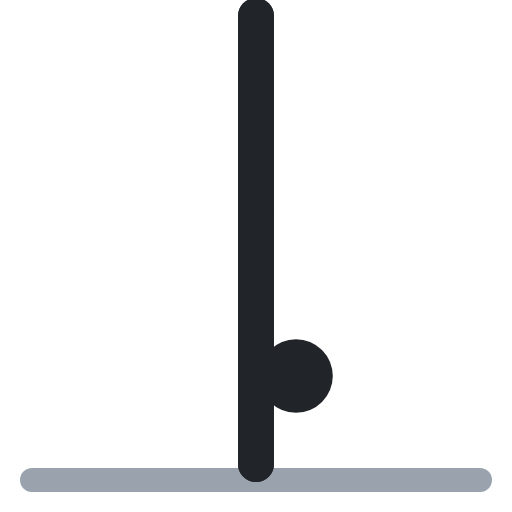
t = 0.00 s
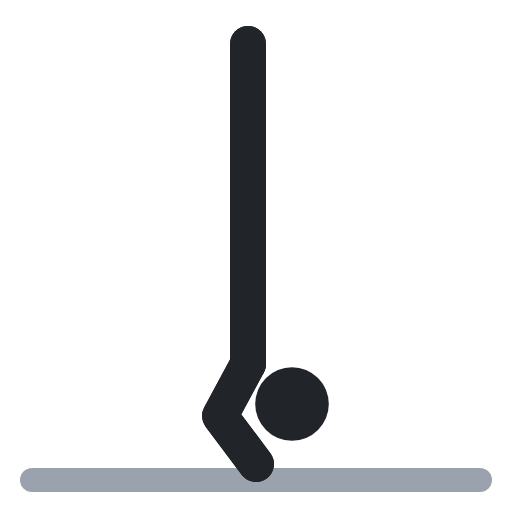
t = 0.40 s
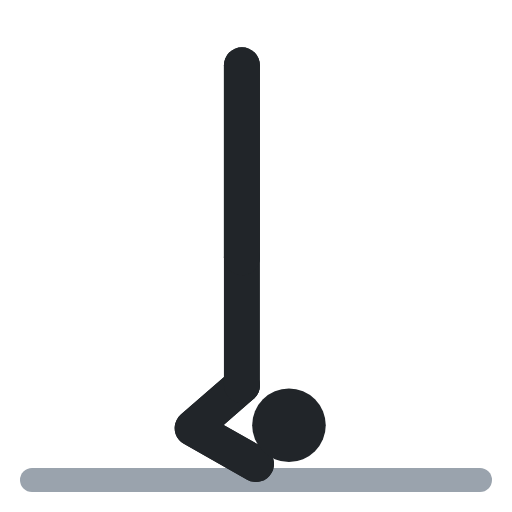
t = 0.60 s
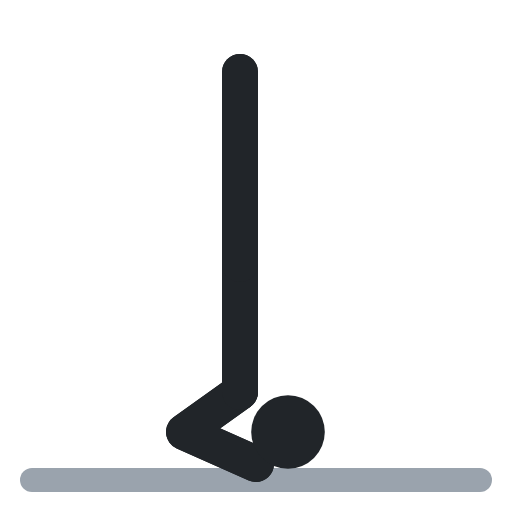
t = 1.00 s
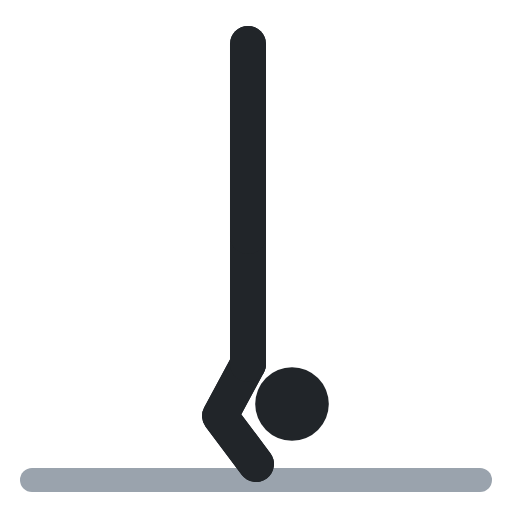
t = 1.40 s
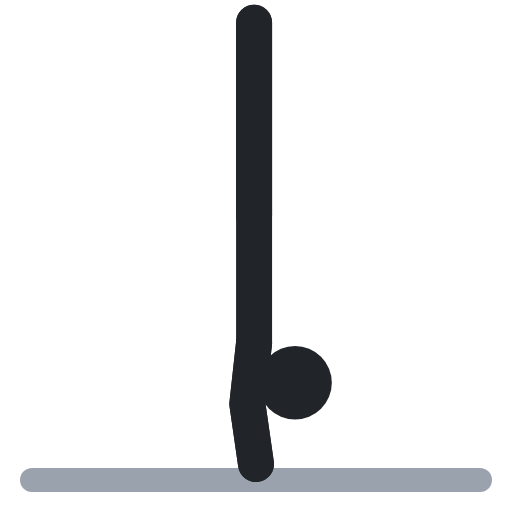
t = 1.60 s

The animated SVG that drew these frames (rendered in a browser with its animation timeline set to each time). Animation: 7 SMIL elements (animate=7); one cycle of 2.00 s, repeats indefinitely.

<svg xmlns="http://www.w3.org/2000/svg" viewBox="0 0 64 64" fill="none" stroke-linecap="round" stroke-linejoin="round"><polyline points="4,60 60,60" stroke="#9aa3ad" stroke-width="3"/><polyline points="32,42 32,50 32,58" stroke="#212529" stroke-width="4.5"><animate attributeName="points" values="32,42 32,50 32,58;30,49 23,54 32,58;30,49 23,54 32,58;32,42 32,50 32,58;32,42 32,50 32,58" keyTimes="0;.4;.5;.9;1" calcMode="spline" keySplines=".45 0 .55 1;.45 0 .55 1;.45 0 .55 1;.45 0 .55 1" dur="2s" repeatCount="indefinite"/></polyline><polyline points="32,42 32,50 32,58" stroke="#212529" stroke-width="4.5"><animate attributeName="points" values="32,42 32,50 32,58;30,49 23,54 32,58;30,49 23,54 32,58;32,42 32,50 32,58;32,42 32,50 32,58" keyTimes="0;.4;.5;.9;1" calcMode="spline" keySplines=".45 0 .55 1;.45 0 .55 1;.45 0 .55 1;.45 0 .55 1" dur="2s" repeatCount="indefinite"/></polyline><circle cx="37" cy="47" r="4.6" fill="#212529"><animate attributeName="cx" values="37;36;36;37;37" keyTimes="0;.4;.5;.9;1" calcMode="spline" keySplines=".45 0 .55 1;.45 0 .55 1;.45 0 .55 1;.45 0 .55 1" dur="2s" repeatCount="indefinite"/><animate attributeName="cy" values="47;54;54;47;47" keyTimes="0;.4;.5;.9;1" calcMode="spline" keySplines=".45 0 .55 1;.45 0 .55 1;.45 0 .55 1;.45 0 .55 1" dur="2s" repeatCount="indefinite"/></circle><polyline points="32,42 32,26" stroke="#212529" stroke-width="4.5"><animate attributeName="points" values="32,42 32,26;30,49 30,33;30,49 30,33;32,42 32,26;32,42 32,26" keyTimes="0;.4;.5;.9;1" calcMode="spline" keySplines=".45 0 .55 1;.45 0 .55 1;.45 0 .55 1;.45 0 .55 1" dur="2s" repeatCount="indefinite"/></polyline><polyline points="32,26 32,14 32,2" stroke="#212529" stroke-width="4.5"><animate attributeName="points" values="32,26 32,14 32,2;30,33 30,21 30,9;30,33 30,21 30,9;32,26 32,14 32,2;32,26 32,14 32,2" keyTimes="0;.4;.5;.9;1" calcMode="spline" keySplines=".45 0 .55 1;.45 0 .55 1;.45 0 .55 1;.45 0 .55 1" dur="2s" repeatCount="indefinite"/></polyline><polyline points="32,26 32,14 32,2" stroke="#212529" stroke-width="4.5"><animate attributeName="points" values="32,26 32,14 32,2;30,33 30,21 30,9;30,33 30,21 30,9;32,26 32,14 32,2;32,26 32,14 32,2" keyTimes="0;.4;.5;.9;1" calcMode="spline" keySplines=".45 0 .55 1;.45 0 .55 1;.45 0 .55 1;.45 0 .55 1" dur="2s" repeatCount="indefinite"/></polyline></svg>
